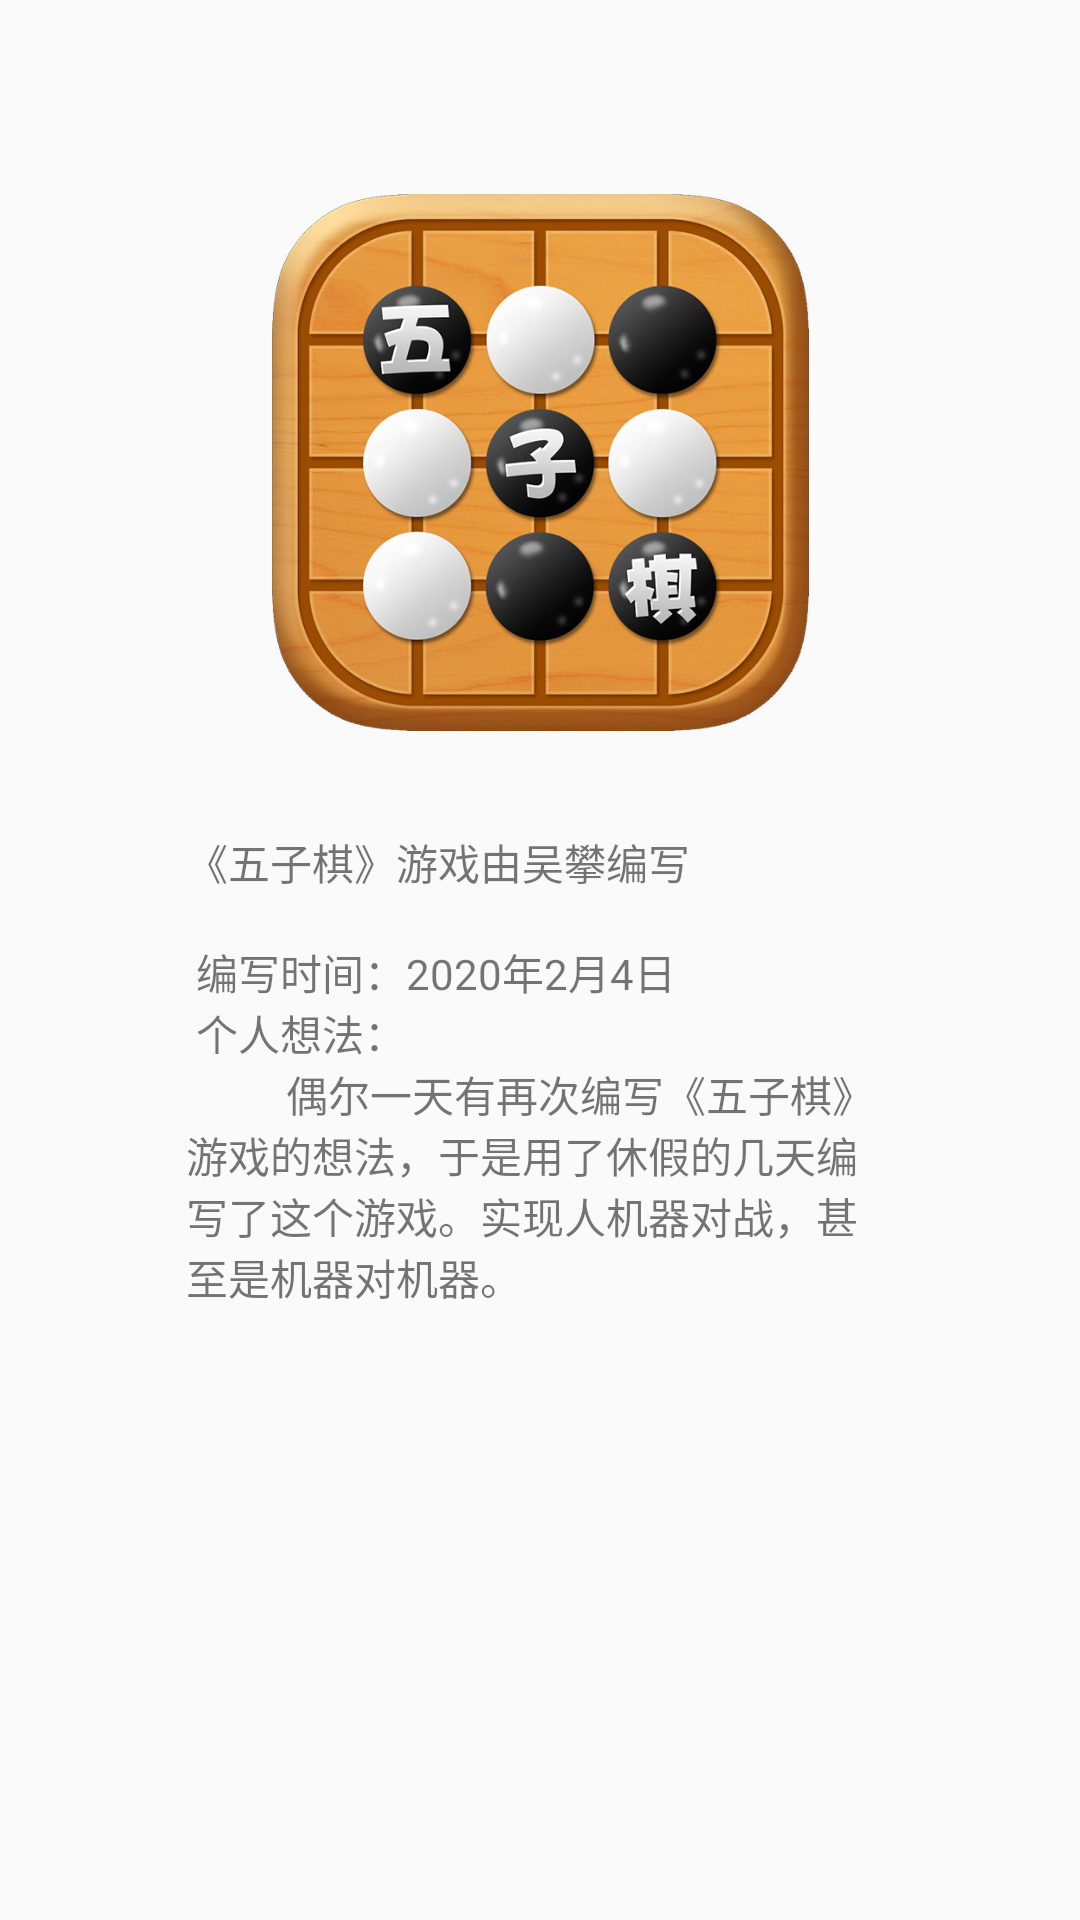

The Android layout XML behind this screen, and the referenced resources:
<!-- AndroidManifest.xml: application theme AppTheme -->
<!-- res/layout/activity_about.xml -->
<?xml version="1.0" encoding="utf-8"?>
<androidx.constraintlayout.widget.ConstraintLayout
    xmlns:android="http://schemas.android.com/apk/res/android"
    xmlns:app="http://schemas.android.com/apk/res-auto"
    xmlns:tools="http://schemas.android.com/tools"
    android:layout_width="match_parent"
    android:layout_height="match_parent">

    <ImageView
        android:id="@+id/imageView"
        android:layout_width="187dp"
        android:layout_height="179dp"
        app:layout_constraintBottom_toBottomOf="parent"
        app:layout_constraintEnd_toEndOf="parent"
        app:layout_constraintStart_toStartOf="parent"
        app:layout_constraintTop_toTopOf="parent"
        app:layout_constraintVertical_bias="0.13999999"
        app:srcCompat="@mipmap/five_chess" />

    <TextView
        android:id="@+id/textView"
        android:layout_width="236dp"
        android:layout_height="wrap_content"
        android:text="@string/about_tvText"
        android:textAlignment="textStart"
        app:layout_constraintBottom_toBottomOf="parent"
        app:layout_constraintEnd_toEndOf="@+id/imageView"
        app:layout_constraintHorizontal_bias="0.505"
        app:layout_constraintStart_toStartOf="@+id/imageView"
        app:layout_constraintTop_toBottomOf="@+id/imageView"
        app:layout_constraintVertical_bias="0.13999999" />

</androidx.constraintlayout.widget.ConstraintLayout>
<!-- resources referenced by this layout -->
<resources>
  <!-- mipmap five_chess: png bitmap (mipmap-hdpi, 432068 bytes) -->
  <string name="about_tvText">
          《五子棋》游戏由吴攀编写\n\n
          编写时间：2020年2月4日\n
          个人想法：\n
                  
          偶尔一天有再次编写《五子棋》游戏的想法，于是用了休假的几天编写了这个游戏。实现人机器对战，甚至是机器对机器。
      </string>
  <style name="AppTheme" parent="Theme.AppCompat.Light.DarkActionBar">
          
          <item name="colorPrimary">@android:color/holo_blue_dark</item>
          <item name="colorPrimaryDark">@android:color/black</item>
          <item name="colorAccent">@color/colorAccent</item>
      </style>
  <!-- not gathered from this repository: default colours our renderer supplied (Android Studio template values) -->
  <color name="colorAccent">#FF03DAC5</color>
</resources>
